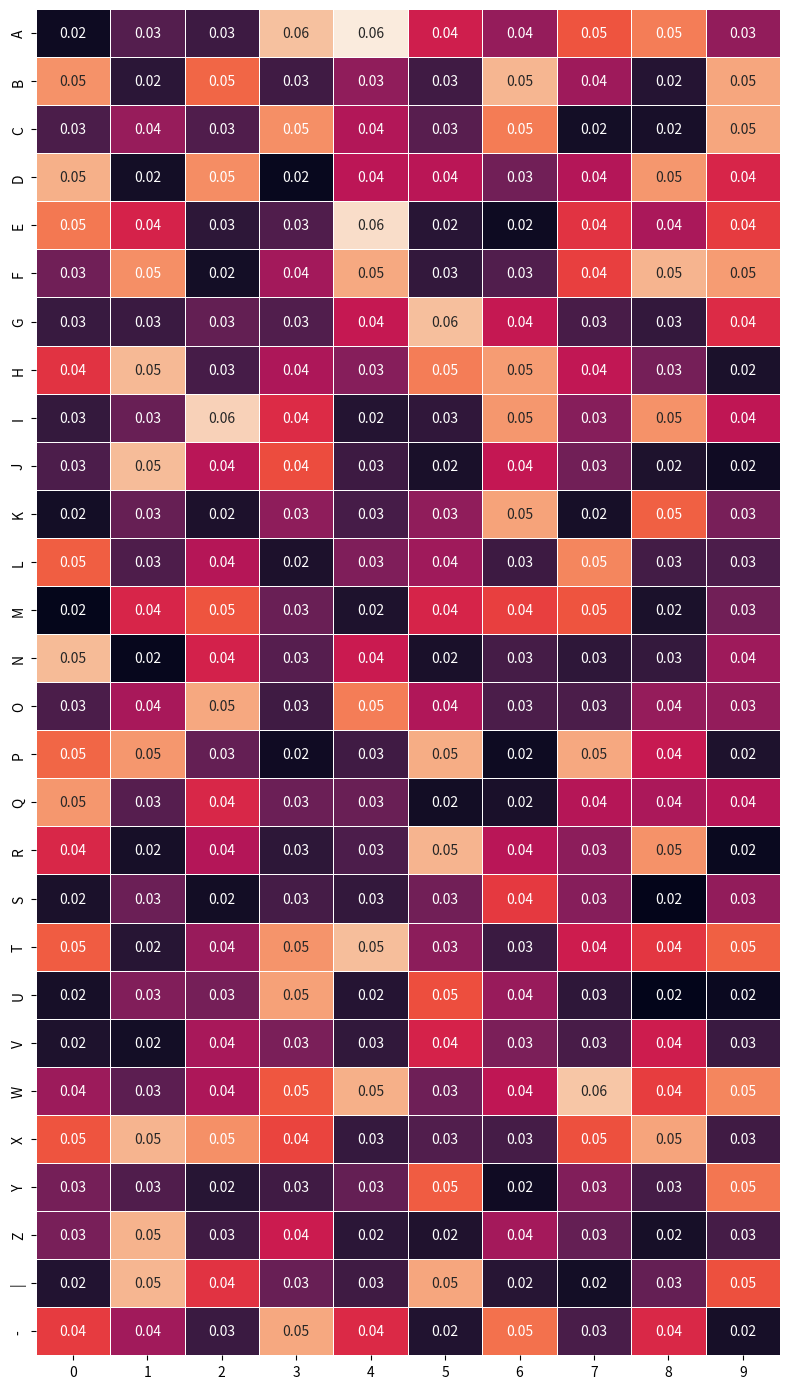

Source code (Python):
import numpy as np
import seaborn as sns
import matplotlib.pyplot as plt
from string import ascii_uppercase
from scipy.special import softmax

A = ascii_uppercase + "|" + '-'
T = 10

p = softmax(np.random.rand(len(A), T), axis=0)

plt.figure(figsize=(8, 14))
sns.heatmap(p, annot=True, fmt=".2f", linewidths=.5, cbar=False, yticklabels=A)
plt.tight_layout()
plt.savefig("ctc_output_examples.png")

